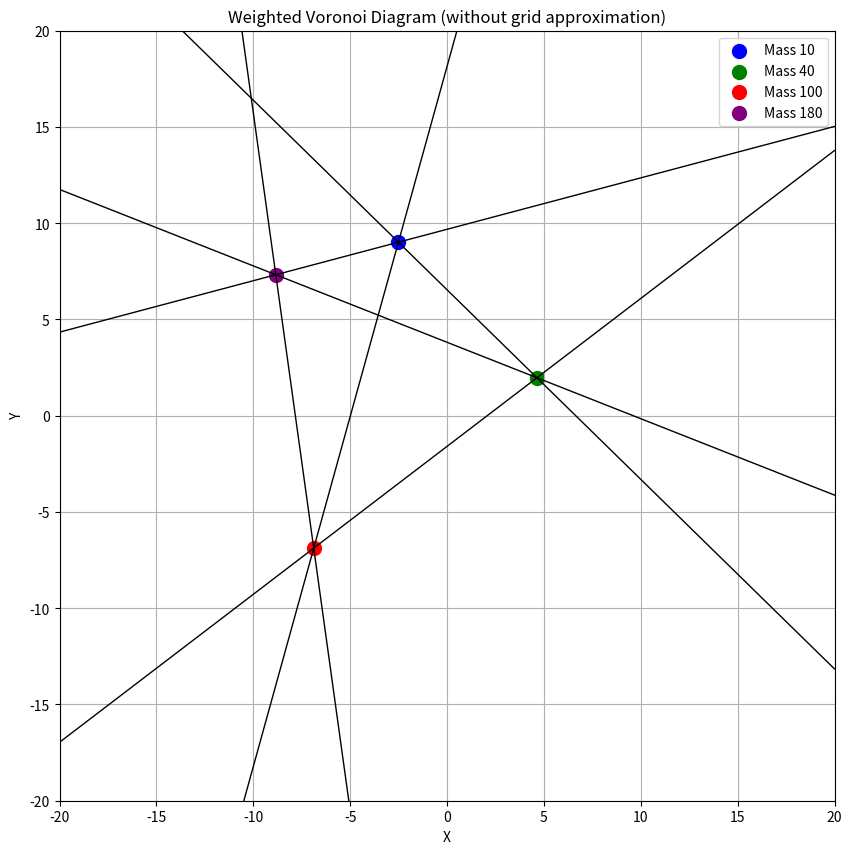

Reproduce this figure in Python.
import numpy as np
import matplotlib.pyplot as plt
from scipy.spatial import Delaunay

# Function to compute the weighted distance between two points with masses
def weighted_distance(p1, p2, mass1, mass2):
    # Compute Euclidean distance
    d = np.linalg.norm(np.array(p1) - np.array(p2))
    # Modify distance by masses
    return d / (np.sqrt(mass1) + np.sqrt(mass2))

# Function to compute the bisector between two weighted points
def compute_bisector(A, B, massA, massB):
    x1, y1 = A
    x2, y2 = B
    
    # Midpoint of A and B
    midpoint = ((x1 + x2) / 2, (y1 + y2) / 2)
    
    # Weighted distance condition gives us the perpendicular bisector
    # Weighted condition is: (d(P, A)/sqrt(mass_A)) == (d(P, B)/sqrt(mass_B))
    
    # Slope of the line joining the two points
    slope = (y2 - y1) / (x2 - x1) if (x2 - x1) != 0 else np.inf
    intercept = y1 - slope * x1
    
    # Return the bisector equation (line in slope-intercept form)
    return slope, intercept, midpoint

# Function to compute Voronoi-like regions for weighted points
def compute_weighted_voronoi(masses, positions):
    plt.figure(figsize=(10, 10))
    ax = plt.gca()
    
    # Step 1: Calculate the boundaries for each pair of masses
    for i in range(len(masses)):
        for j in range(i + 1, len(masses)):
            A, B = positions[i], positions[j]
            massA, massB = masses[i], masses[j]
            
            # Compute the bisector between A and B
            slope, intercept, midpoint = compute_bisector(A, B, massA, massB)
            
            # Draw the bisector as a line (boundary between regions)
            if slope != np.inf:
                x_range = np.linspace(-20, 20, 200)
                y_range = slope * x_range + intercept
                ax.plot(x_range, y_range, 'k-', linewidth=1)
            else:
                ax.plot(np.full_like(np.linspace(-20, 20, 200), midpoint[0]), 'k-', linewidth=1)

    # Step 2: Plot the masses and regions
    colors = ['blue', 'green', 'red', 'purple']
    for i, (mass, pos) in enumerate(zip(masses, positions)):
        ax.scatter(pos[0], pos[1], s=100, color=colors[i], label=f'Mass {mass}')
    
    ax.set_xlim(-20, 20)
    ax.set_ylim(-20, 20)
    ax.set_xlabel('X')
    ax.set_ylabel('Y')
    ax.set_title('Weighted Voronoi Diagram (without grid approximation)')
    ax.legend()
    plt.grid(True)
    plt.show()

# Example masses and positions
masses = [10, 40, 100, 180]
np.random.seed(42)
positions = [(np.random.uniform(-10, 10), np.random.uniform(-10, 10)) for _ in masses]

# Compute and plot the weighted Voronoi diagram
compute_weighted_voronoi(masses, positions)
